The GitHub repository RobertMercieca/Dissertation contains a labelled image folder "diseases" with 9 categories: apple apple scab, apple cedar apple rust, apple healthy, grape black rot, grape esca black measles, grape healthy, potato early blight, potato late blight, potato healthy. Examples follow, each with its label.

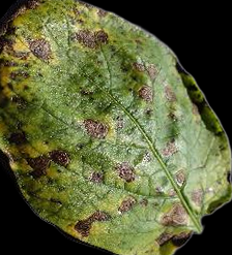
Label: potato early blight

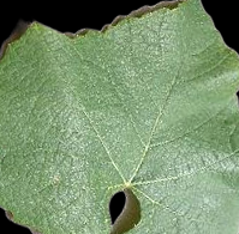
Label: grape healthy

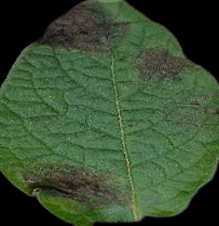
Label: potato late blight

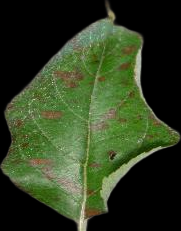
Label: apple cedar apple rust

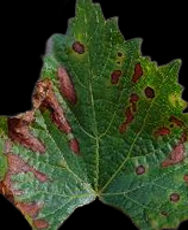
Label: grape esca black measles

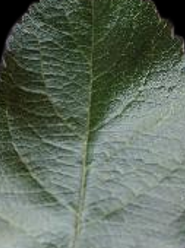
Label: apple healthy
